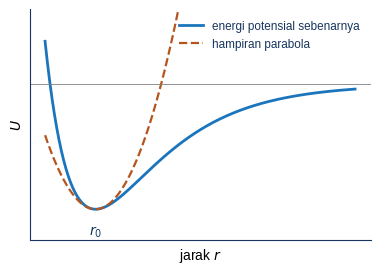
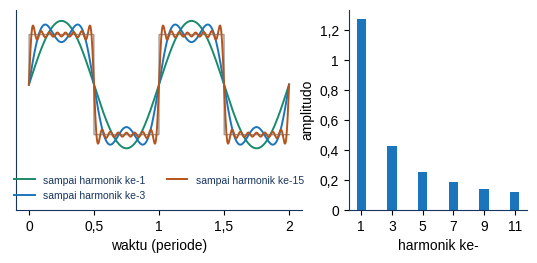

Here is the Python script that generated these plots, in order:
import numpy as np, matplotlib; matplotlib.use('Agg'); import matplotlib.pyplot as plt
plt.rcParams.update({'font.family':'Liberation Sans','font.size':10,'mathtext.fontset':'dejavusans','text.color':'#17355e','axes.edgecolor':'#17355e'})
B='#1b75bc'; T='#17355e'; H='#b5541c'; W='#cfe3f5'; G='#1a8a6a'
def sv(f,n): f.savefig(n,dpi=220,bbox_inches='tight'); plt.close(f)
from matplotlib.ticker import FuncFormatter
KOMA=FuncFormatter(lambda x,p:('%g'%x).replace('.',','))
def sp(ax):
    ax.xaxis.set_major_formatter(KOMA); ax.yaxis.set_major_formatter(KOMA)
    for s in ['top','right']: ax.spines[s].set_visible(False)
# 1 kurva potensial & parabola
f,ax=plt.subplots(figsize=(4.4,3.0)); sp(ax)
r=np.linspace(0.85,3.0,400); D=1; a=2.2; U=D*(1-np.exp(-a*(r-1.2)))**2-D
ax.plot(r,U,color=B,lw=2,label='energi potensial sebenarnya'); ax.plot(r,-D+D*a*a*(r-1.2)**2,color=H,lw=1.6,ls='--',label='hampiran parabola')
ax.set_ylim(-1.25,0.6); ax.set_xlabel('jarak $r$'); ax.set_ylabel('$U$'); ax.set_xticks([]); ax.set_yticks([]); ax.axhline(0,color='gray',lw=.6)
ax.text(1.2,-1.12,'$r_0$',ha='center',va='top'); ax.legend(frameon=False,fontsize=8.5,loc='upper right'); sv(f,'c_parabola.png')
# 2 deret Fourier gelombang kotak
f,axs=plt.subplots(1,2,figsize=(6.6,2.6),gridspec_kw={'width_ratios':[1.6,1]})
t=np.linspace(0,2,1000); sq=np.sign(np.sin(2*np.pi*t)); ax=axs[0]; sp(ax)
ax.plot(t,sq,color='#999',lw=1)
for n,col in [(1,G),(3,B),(15,H)]:
    s=sum(4/(np.pi*k)*np.sin(2*np.pi*k*t) for k in range(1,n+1,2)); ax.plot(t,s,color=col,lw=1.4,label=f'sampai harmonik ke-{n}')
ax.legend(frameon=False,fontsize=7.5,loc='lower center',ncol=2); ax.set_xlabel('waktu (periode)'); ax.set_yticks([]); ax.set_ylim(-2.5,1.5)
ax=axs[1]; sp(ax); k=np.arange(1,12,2); ax.bar(k,4/(np.pi*k),color=B,width=.6); ax.set_xlabel('harmonik ke-'); ax.set_ylabel('amplitudo'); ax.set_xticks(k)
sv(f,'c_fourier.png')
